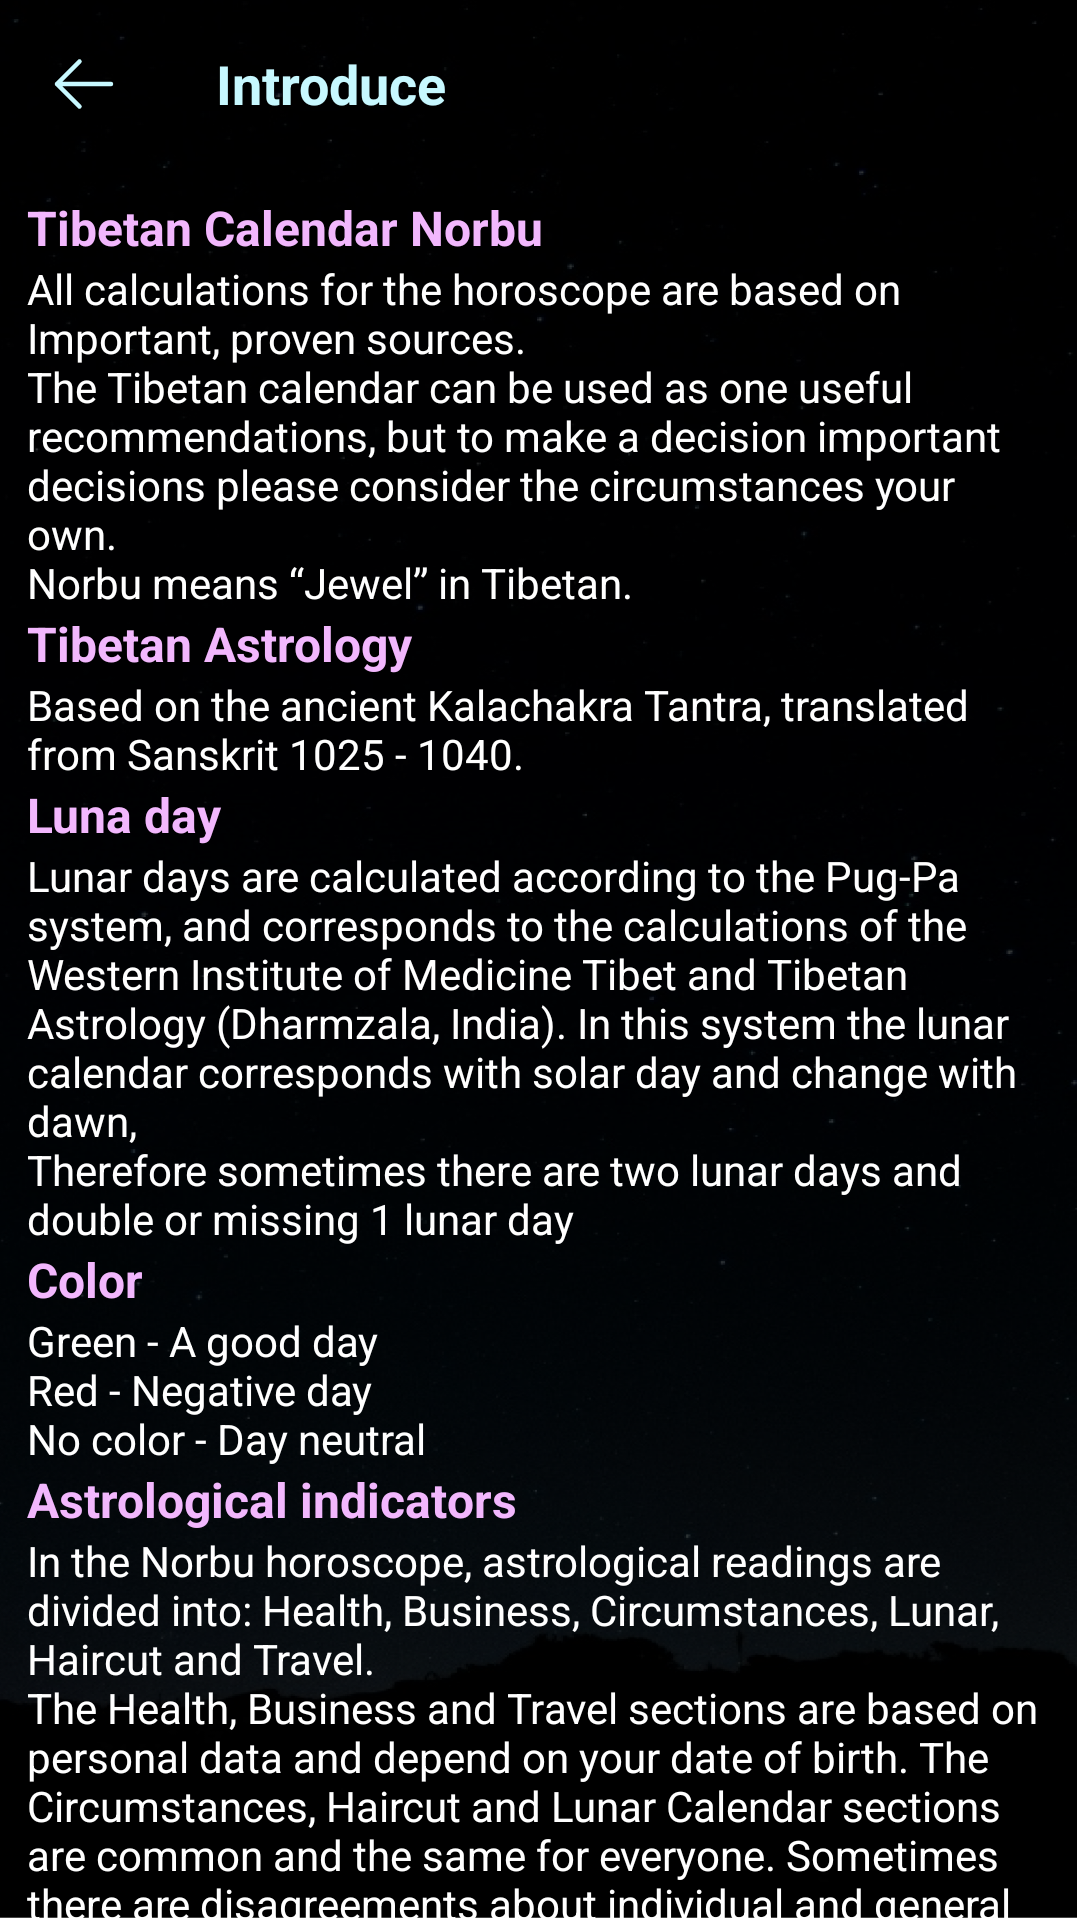

Layout XML and referenced resources for this Android screen:
<!-- AndroidManifest.xml: application theme Theme.Horoscope -->
<!-- res/layout/fragment_introduce.xml -->
<?xml version="1.0" encoding="utf-8"?>
<LinearLayout xmlns:android="http://schemas.android.com/apk/res/android"
    xmlns:app="http://schemas.android.com/apk/res-auto"
    xmlns:tools="http://schemas.android.com/tools"
    android:layout_width="match_parent"
    android:layout_height="match_parent"
    android:background="@drawable/background"
    android:orientation="vertical"
    tools:context=".ui.navigation.friends.introduce.IntroduceFragment">

  <RelativeLayout
      android:layout_width="match_parent"
      android:layout_height="match_parent">

      <androidx.appcompat.widget.Toolbar
          android:id="@+id/toolbar"
          android:layout_width="match_parent"
          android:layout_height="?actionBarSize"
          app:navigationIcon="@drawable/ic_back">

          <TextView
              android:layout_width="match_parent"
              android:layout_height="wrap_content"
              android:layout_weight="1"
              android:text="@string/introduce"
              android:textColor="#C7F8FF"
              android:textSize="18sp"
              android:textStyle="bold" />

      </androidx.appcompat.widget.Toolbar>

    <androidx.core.widget.NestedScrollView
        android:layout_below="@+id/toolbar"
        android:layout_width="match_parent"
        android:layout_height="match_parent">

        <LinearLayout
            android:id="@+id/dxss"
            android:layout_width="match_parent"
            android:layout_height="match_parent"
            android:layout_below="@+id/toolbar"
            android:layout_margin="9dp"
            android:orientation="vertical">

            <TextView
                android:layout_width="wrap_content"
                android:layout_height="wrap_content"
                android:text="@string/tibetan"
                android:textColor="@color/cloloss"
                android:textSize="@dimen/_16sp"
                android:textStyle="bold" />


            <TextView
                android:layout_width="wrap_content"
                android:layout_height="wrap_content"
                android:text="@string/intro1"
                android:textColor="@color/white"
                android:textSize="@dimen/_14sp" />


            <TextView
                android:layout_width="wrap_content"
                android:layout_height="wrap_content"
                android:text="@string/introt1"
                android:textColor="@color/cloloss"
                android:textSize="@dimen/_16sp"
                android:textStyle="bold" />


            <TextView
                android:layout_width="wrap_content"
                android:layout_height="wrap_content"
                android:text="@string/intro2"
                android:textColor="@color/white"
                android:textSize="@dimen/_14sp" />


            <TextView
                android:layout_width="wrap_content"
                android:layout_height="wrap_content"
                android:text="@string/lunaDay"
                android:textColor="@color/cloloss"
                android:textSize="@dimen/_16sp"
                android:textStyle="bold" />


            <TextView
                android:layout_width="wrap_content"
                android:layout_height="wrap_content"
                android:text="@string/intro3"
                android:textColor="@color/white"
                android:textSize="@dimen/_14sp" />

            <TextView
                android:layout_width="wrap_content"
                android:layout_height="wrap_content"
                android:text="@string/Color"
                android:textColor="@color/cloloss"
                android:textSize="@dimen/_16sp"
                android:textStyle="bold" />


            <TextView
                android:layout_width="wrap_content"
                android:layout_height="wrap_content"
                android:text="@string/intro4"
                android:textColor="@color/white"
                android:textSize="@dimen/_14sp" />



            <TextView
                android:layout_width="wrap_content"
                android:layout_height="wrap_content"
                android:text="@string/Astrological"
                android:textColor="@color/cloloss"
                android:textSize="@dimen/_16sp"
                android:textStyle="bold" />


            <TextView
                android:layout_width="wrap_content"
                android:layout_height="wrap_content"
                android:text="@string/intro5"
                android:textColor="@color/white"
                android:textSize="@dimen/_14sp" />


            <TextView
                android:layout_width="wrap_content"
                android:layout_height="wrap_content"
                android:text="@string/Five"
                android:textColor="@color/cloloss"
                android:textSize="@dimen/_16sp"
                android:textStyle="bold" />


            <TextView
                android:layout_width="wrap_content"
                android:layout_height="wrap_content"
                android:text="@string/intro6"
                android:textColor="@color/white"
                android:textSize="@dimen/_14sp" />

            <TextView
                android:layout_width="wrap_content"
                android:layout_height="wrap_content"
                android:text="@string/Lucky"
                android:textColor="@color/cloloss"
                android:textSize="@dimen/_16sp"
                android:textStyle="bold" />


            <TextView
                android:layout_width="wrap_content"
                android:layout_height="wrap_content"
                android:text="@string/intro7"
                android:textColor="@color/white"
                android:textSize="@dimen/_14sp" />

            <TextView
                android:layout_width="wrap_content"
                android:layout_height="wrap_content"
                android:text="@string/Body"
                android:textColor="@color/cloloss"
                android:textSize="@dimen/_16sp"
                android:textStyle="bold" />


            <TextView
                android:layout_width="wrap_content"
                android:layout_height="wrap_content"
                android:text="@string/intro8"
                android:textColor="@color/white"
                android:textSize="@dimen/_14sp" />


            <TextView
                android:layout_width="wrap_content"
                android:layout_height="wrap_content"
                android:text="@string/Manifestation"
                android:textColor="@color/cloloss"
                android:textSize="@dimen/_16sp"
                android:textStyle="bold" />


            <TextView
                android:layout_width="wrap_content"
                android:layout_height="wrap_content"
                android:text="@string/intro9"
                android:textColor="@color/white"
                android:textSize="@dimen/_14sp" />


            <TextView
                android:layout_width="wrap_content"
                android:layout_height="wrap_content"
                android:text="@string/Lifeforce"
                android:textColor="@color/cloloss"
                android:textSize="@dimen/_16sp"
                android:textStyle="bold" />


            <TextView
                android:layout_width="wrap_content"
                android:layout_height="wrap_content"
                android:text="@string/intro10"
                android:textColor="@color/white"
                android:textSize="@dimen/_14sp" />


            <TextView
                android:layout_width="wrap_content"
                android:layout_height="wrap_content"
                android:text="@string/Protective"
                android:textColor="@color/cloloss"
                android:textSize="@dimen/_16sp"
                android:textStyle="bold" />


            <TextView
                android:layout_width="wrap_content"
                android:layout_height="wrap_content"
                android:text="@string/intro11"
                android:textColor="@color/white"
                android:textSize="@dimen/_14sp" />


            <TextView
                android:layout_width="wrap_content"
                android:layout_height="wrap_content"
                android:text="@string/MainSource"
                android:textColor="@color/cloloss"
                android:textSize="@dimen/_16sp"
                android:textStyle="bold" />


            <TextView
                android:layout_width="wrap_content"
                android:layout_height="wrap_content"
                android:text="@string/intro12"
                android:textColor="@color/white"
                android:textSize="@dimen/_14sp" />
        </LinearLayout>
    </androidx.core.widget.NestedScrollView>
  </RelativeLayout>

</LinearLayout>
<!-- resources referenced by this layout -->
<resources>
  <color name="cloloss">#F2B7FD</color>
  <color name="white">#FFFFFFFF</color>
  <dimen name="_14sp">14sp</dimen>
  <dimen name="_16sp">16sp</dimen>
  <string name="Astrological">"Astrological indicators"</string>
  <string name="Body">Body energy (Lu)</string>
  <string name="Color">Color</string>
  <string name="Five">Five personal impacts</string>
  <string name="Lifeforce">Life force (Sog)</string>
  <string name="Lucky">Lucky (Lung Ta - property)</string>
  <string name="MainSource">Main source</string>
  <string name="Manifestation">Manifestation of ability (Vang)</string>
  <string name="Protective">Protective energy (La)</string>
  <string name="intro1">All calculations for the horoscope are based on\nImportant, proven sources.\nThe Tibetan calendar can be used as one useful recommendations, but to make a decision important decisions please consider the circumstances your own.\nNorbu means “Jewel” in Tibetan.</string>
  <string name="intro10">Sog is vitality or vital strength.\nSimilar to LA, but more on the domestic side\nmore sets. It provides the possibility of physical development substance of the human body. It is responsible about fertility and sensory perception.</string>
  <string name="intro11">LA - protective energy - responsible for integrity and harmony of personality.\nMaintain resourcefulness. LA is very weak respond to exhaustion and depression.\nLA energy is mobile and circulates in the muscles can. LA provides connection to energies durability of the outside world.</string>
  <string name="intro12">Men-Tsee-Khang Institute\n\nInstructions from Professor CH.N. Norbu\n\nNamkhai Norbu Rinpoche. The key to use the Tibetan calendar. M., “Rinchen-Ling”, 1998\n\nNamkhai Norbu Rinpoche. Drung, Deu and Bon. Tradition of legends and language symbolism in ancient Tibetan Bon. M.,\"Libris\", 1998\n\nN.Namkhai Norbu Rinpoche. Book of Death Tibet. Petersburg, \'Shang Shung\', 1999\n\n\"Chzhud-shek\" - a monument of culture Medieval Tibet. Novosibirsk, \"Nauka\'”, 1988</string>
  <string name="intro2">Based on the ancient Kalachakra Tantra, translated from Sanskrit 1025 - 1040.</string>
  <string name="intro3">Lunar days are calculated according to the Pug-Pa system, and corresponds to the calculations of the Western Institute of Medicine Tibet and Tibetan Astrology (Dharmzala, India). In this system the lunar calendar corresponds with solar day and change with dawn,\nTherefore sometimes there are two lunar days and double or missing 1 lunar day</string>
  <string name="intro4">Green - A good day\nRed - Negative day\nNo color - Day neutral</string>
  <string name="intro6">In Tibetan astrology, a unique method has been developed to describe love a person\'s condition, in terms of the five personal impacts.</string>
  <string name="intro7">Luck is often associated with good external circumstances. When the relationship between our internal and external energies is harmonious, no adverse circumstances can enter our lives. Symbolizes happiness, luck and the ability to avoid unfavorable situations.</string>
  <string name="intro8">Lu - or body - is immunity, energy physical health, maintain vitality.</string>
  <string name="intro9">Vang is our personal strength, our ability to achieve our goals. When Golden strong, it promotes wealth and prosperity, avoid unfavorable situations and anything\nWhat can threaten vitality?</string>
  <string name="introduce">Introduce</string>
  <string name="introt1">Tibetan Astrology</string>
  <string name="lunaDay">Luna day</string>
  <string name="tibetan">Tibetan Calendar Norbu</string>
</resources>
